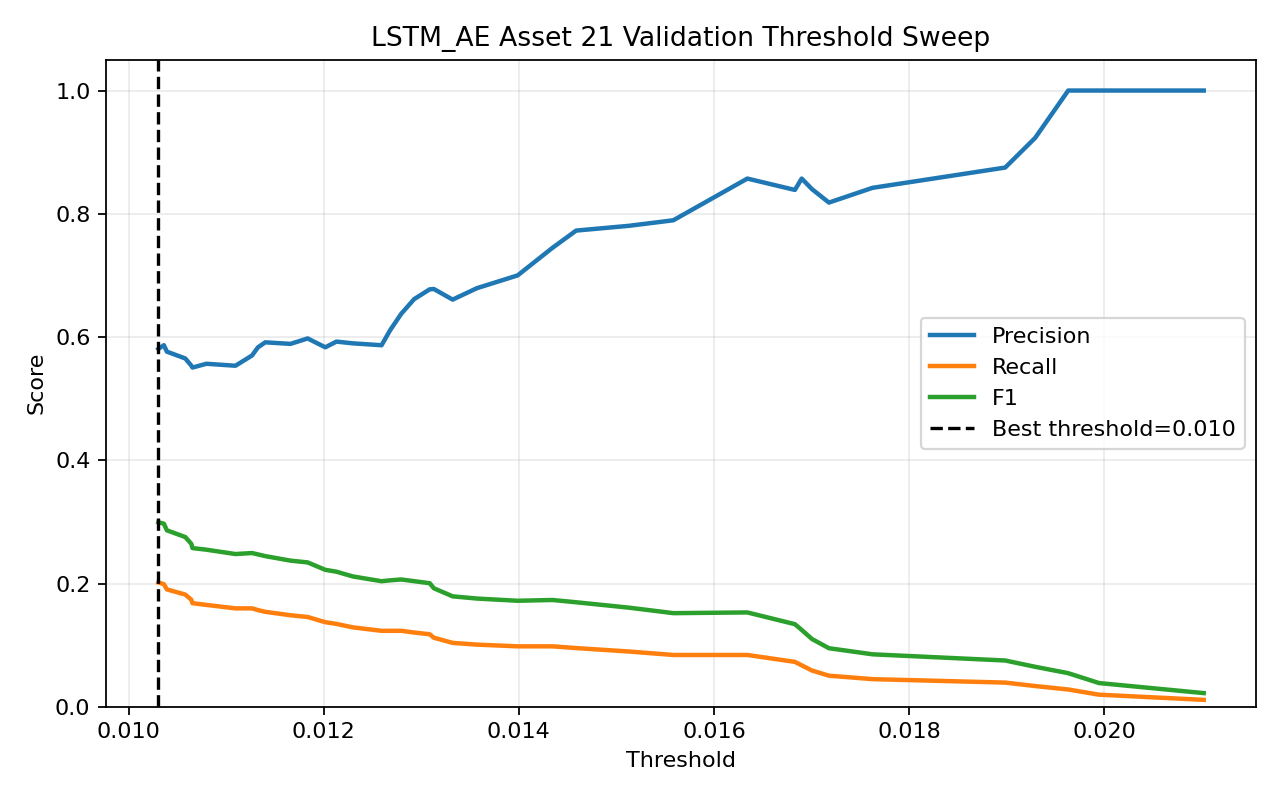

The data file committed next to this chart (first rows):
threshold, precision, recall, f1, accuracy
0.0103, 0.5806, 0.2017, 0.2994, 0.4565
0.01036, 0.5868, 0.1989, 0.2971, 0.4581
0.01039, 0.5763, 0.1905, 0.2863, 0.4532
0.01058, 0.5652, 0.1821, 0.2754, 0.4484
0.01064, 0.5536, 0.1737, 0.2644, 0.4435
0.01065, 0.5505, 0.1681, 0.2575, 0.4419
0.0108, 0.5566, 0.1653, 0.2549, 0.4435
0.01109, 0.5534, 0.1597, 0.2478, 0.4419
0.01126, 0.57, 0.1597, 0.2495, 0.4468
0.01133, 0.5833, 0.1569, 0.2472, 0.45
0.0114, 0.5914, 0.1541, 0.2444, 0.4516
0.01166, 0.5889, 0.1485, 0.2371, 0.45
0.01183, 0.5977, 0.1457, 0.2342, 0.4516
0.01202, 0.5833, 0.1373, 0.2222, 0.4468
0.01213, 0.5926, 0.1345, 0.2192, 0.4484
0.0123, 0.5897, 0.1289, 0.2115, 0.4468
0.01259, 0.5867, 0.1232, 0.2037, 0.4452
0.01268, 0.6111, 0.1232, 0.2051, 0.45
0.01279, 0.6377, 0.1232, 0.2066, 0.4548
0.01293, 0.6615, 0.1204, 0.2038, 0.4581
0.01309, 0.6774, 0.1176, 0.2005, 0.4597
0.01313, 0.678, 0.112, 0.1923, 0.4581
0.01332, 0.6607, 0.1036, 0.1792, 0.4532
0.01357, 0.6792, 0.1008, 0.1756, 0.4548
0.01399, 0.7, 0.09804, 0.172, 0.4565
0.01434, 0.7447, 0.09804, 0.1733, 0.4613
0.01459, 0.7727, 0.09524, 0.1696, 0.4629
0.01513, 0.7805, 0.08964, 0.1608, 0.4613
0.01558, 0.7895, 0.08403, 0.1519, 0.4597
0.01634, 0.8571, 0.08403, 0.1531, 0.4645
0.01683, 0.8387, 0.07283, 0.134, 0.4581
0.0169, 0.8571, 0.06723, 0.1247, 0.4565
0.01701, 0.84, 0.05882, 0.1099, 0.4516
0.01718, 0.8182, 0.05042, 0.09499, 0.4468
0.01763, 0.8421, 0.04482, 0.08511, 0.4452
0.01899, 0.875, 0.03922, 0.07507, 0.4435
0.01929, 0.9231, 0.03361, 0.06486, 0.4419
0.01963, 1.0, 0.02801, 0.0545, 0.4403
0.01995, 1.0, 0.01961, 0.03846, 0.4355
0.02102, 1.0, 0.0112, 0.02216, 0.4306
